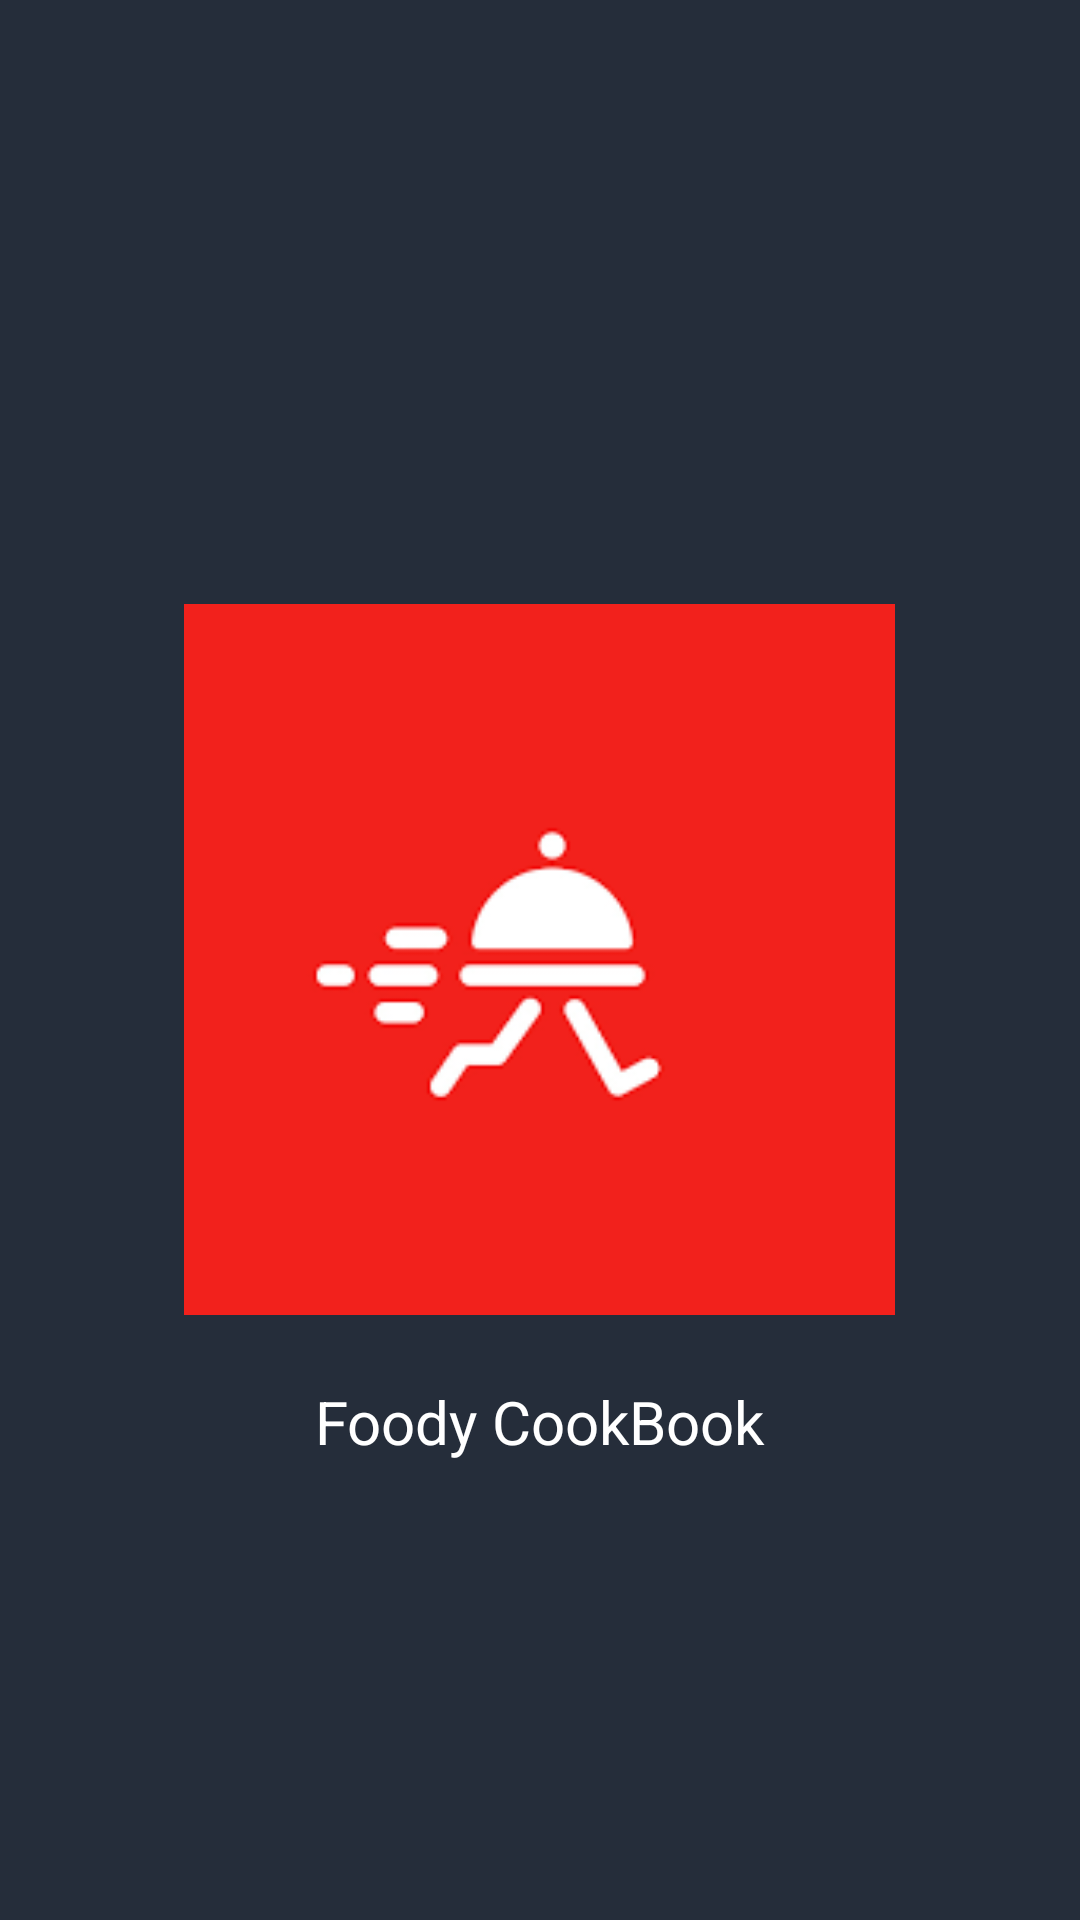

Android layout source for this screen:
<!-- AndroidManifest.xml: application theme Theme.FoodCookBook -->
<!-- res/layout/activity_spashscreen.xml -->
<?xml version="1.0" encoding="utf-8"?>
<RelativeLayout xmlns:android="http://schemas.android.com/apk/res/android"
    xmlns:app="http://schemas.android.com/apk/res-auto"
    xmlns:tools="http://schemas.android.com/tools"
    android:layout_width="match_parent"
    android:layout_height="match_parent"
    android:background="#252D3A"
    tools:context="SplashScreen">

    <ImageView
        android:id="@+id/imageview"
        android:layout_width="237dp"
        android:layout_height="241dp"
        android:layout_centerInParent="true"
        android:src="@drawable/images" />

    <TextView
        android:layout_width="wrap_content"
        android:layout_height="wrap_content"
        android:paddingHorizontal="20dp"
        android:text="Foody CookBook"
        android:layout_below="@+id/imageview"
        android:layout_marginTop="20dp"
        android:textSize="20sp"
        android:layout_centerHorizontal="true"
        android:textColor="@color/white" />

</RelativeLayout>
<!-- resources referenced by this layout -->
<resources>
  <color name="white">#FFFFFFFF</color>
  <!-- drawable images: png bitmap (drawable-v24, 2079 bytes) -->
  <style name="Theme.FoodCookBook" parent="Theme.AppCompat.Light.NoActionBar">
          
          <item name="colorPrimary">@color/purple_500</item>
          <item name="colorPrimaryVariant">@color/purple_700</item>
          <item name="colorOnPrimary">@color/white</item>
          
          <item name="colorSecondary">@color/teal_200</item>
          <item name="colorSecondaryVariant">@color/teal_700</item>
          <item name="colorOnSecondary">@color/black</item>
          
          <item name="android:statusBarColor" tools:targetApi="l">?attr/colorPrimaryVariant</item>
          
      </style>
  <color name="purple_500">#FF6200EE</color>
  <color name="purple_700">#FF3700B3</color>
  <color name="teal_200">#FF03DAC5</color>
  <color name="teal_700">#FF018786</color>
  <color name="black">#FF000000</color>
</resources>
